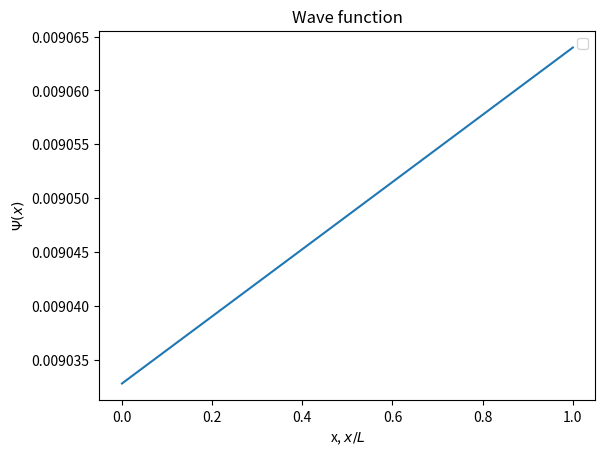

Reproduce this figure in Python.
import numpy as np
from matplotlib import pyplot as plt
from scipy.integrate import odeint
from scipy.optimize import brentq



def V(x):

    return(-1./x)


def SE(psi, x):
    state0 = psi[1]
    state1 = 2.0*(V(x) - E) * psi[0]
    return np.array([state0, state1])


def Wave_function(energy):

    global psi
    global E
    E = energy
    psi = odeint(SE, psi0, x)
    return psi[-1, 0]


def find_all_zeros(x, y):

    all_zeros = []
    s = np.sign(y)
    for i in range(len(y) - 1):
        if s[i] + s[i + 1] == 0:
            zero = brentq(Wave_function, x[i], x[i + 1])
            all_zeros.append(zero)
    return all_zeros


N = 500
psi = np.zeros([N, 2])
psi0 = np.array([0, 0.1])
Vo = -1
E = 0.0
b = -1
x = np.logspace(-8, b, N)


def main():

    en = np.linspace(0, Vo, 100)

    psi_b = []

    for e in en:
        psi_b.append(Wave_function(e))

    E_zeros = find_all_zeros(en, psi_b)

    print("Energy of the bound states")
    # print(E_zeros, psi_b)
    for E in E_zeros:
        print("Energy = ", E)
    plt.plot(en / Vo, psi_b)
    plt.scatter(np.array(E_zeros) / Vo, np.zeros_like(E_zeros))
    plt.xlabel("Energy,$E/V_0$")
    plt.ylabel("$\Psi(x=b)$")
    plt.grid()
    plt.show()

    for E in E_zeros:
        Wave_function(E)
        plt.plot(x, (psi[:, 0] / np.max(psi[:, 0])), label="E = %.2f" % E)
    # plt.plot(x,plotpotential(x), label = "Potential")
    plt.grid()
    plt.title("Wave function")
    plt.xlabel("x, $x/L$")
    plt.ylabel("$\Psi(x)$")
    plt.legend()
    plt.show()


if __name__ == "__main__":
    main()
